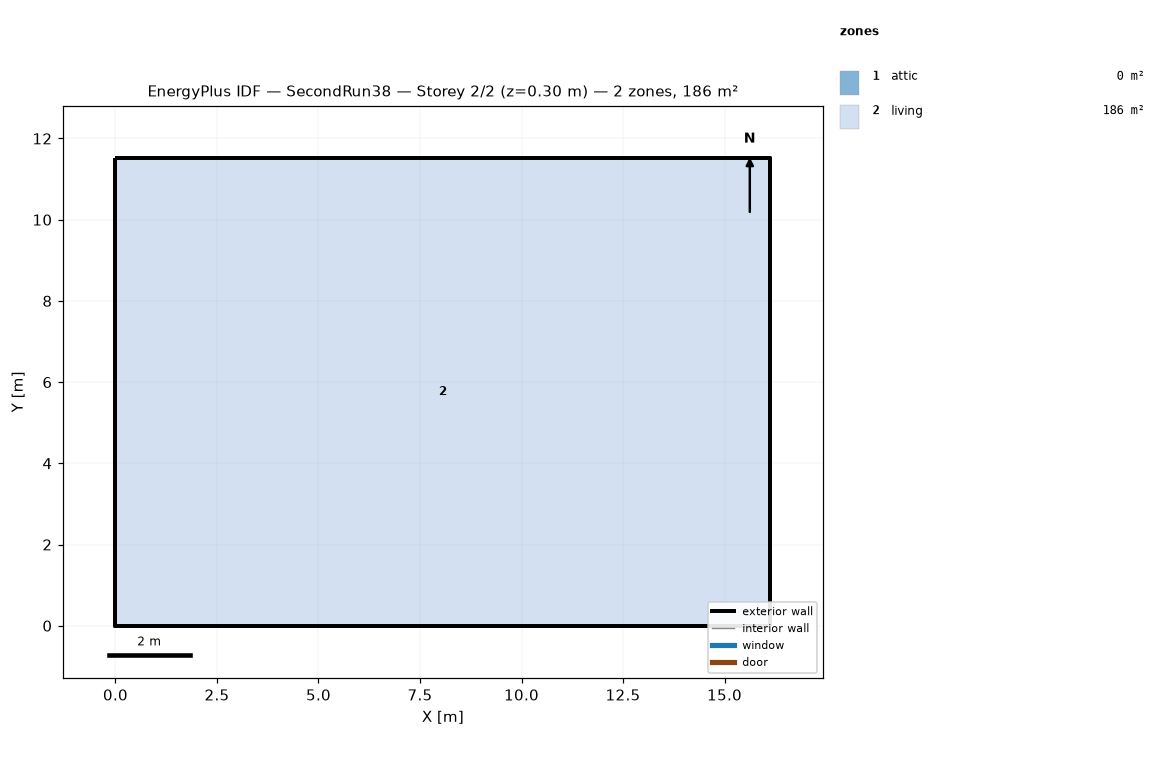
=== STOREY PLAN SPEC (per zone: floor XY polygon, exterior-wall plan segments, windows/doors) ===
zone 1: attic  (0.0 m²)
  exterior wall: (16.13, 0.00) – (16.13, 11.52) – (16.13, 5.76)  [17.3 m]
  exterior wall: (0.00, 11.52) – (0.00, 0.00) – (0.00, 5.76)  [17.3 m]
zone 2: living  (185.8 m²)
  floor: (0.00, 0.00) (0.00, 11.52) (16.13, 11.52) (16.13, 0.00)
  exterior wall: (0.00, 0.00) – (16.13, 0.00)  [16.1 m]
  exterior wall: (16.13, 0.00) – (16.13, 11.52)  [11.5 m]
  exterior wall: (16.13, 11.52) – (0.00, 11.52)  [16.1 m]
  exterior wall: (0.00, 11.52) – (0.00, 0.00)  [11.5 m]

=== DERIVED (storey summary) ===
Building: SecondRun38
Storey: 2 of 2  (floor level z = 0.30 m)
Storey gross floor area: 185.8 m²
Zones on this storey: 2
  - attic: floor 0.0 m²; exterior wall 34.6 m (15.8 m²); WWR 0.0%
  - living: floor 185.8 m²; exterior wall 55.3 m (134.8 m²); WWR 0.0%
Zone adjacency: (none detected)